5-way image classification set "dataset" from GitHub (kislayaranjan/furniture-classification); label vocabulary: bed, chair, sofa, swivel chair, table.

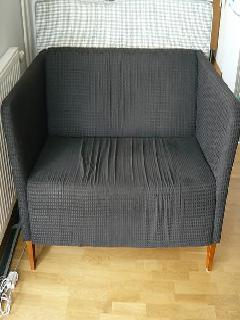
Label: sofa

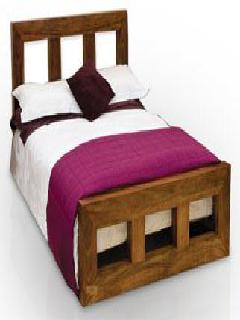
Label: bed

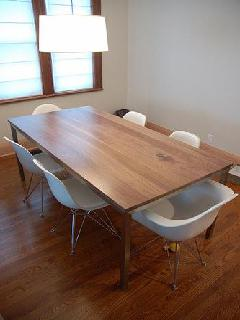
Label: table

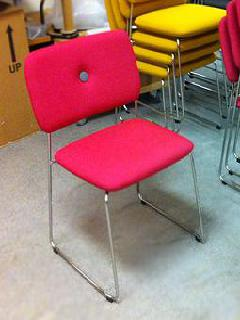
Label: chair

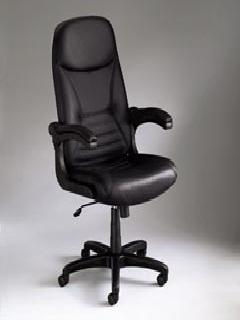
Label: swivel chair

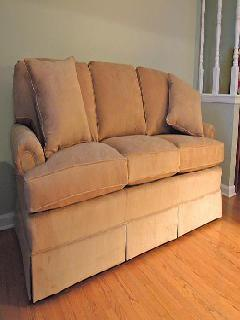
Label: sofa
